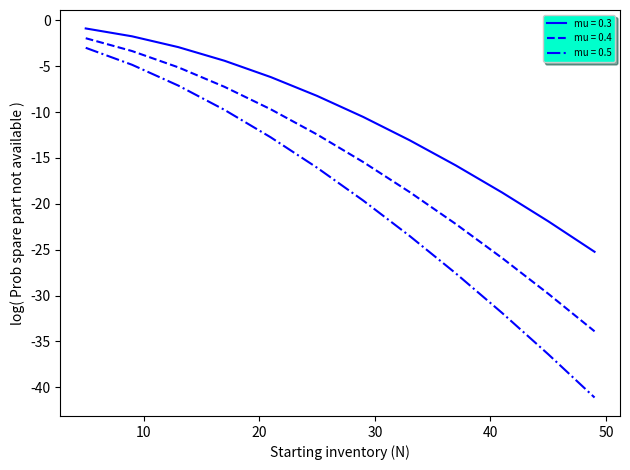

Write the Python code that produced this figure. (Note: this script raises an exception after producing the figure.)
import numpy as np
import seaborn as sns
import matplotlib.pyplot as plt
import math

lambda_1 = 0.2 #rate of a machine going from state 1 to 2
lambda_2 = 0.3 # rate of a machine going from state 2 to 3
mu = 0.3 # rate of delivery of spare parts
N = 10 # number of spareparts
M = 40 # number of machines to serve

def matrix_F_n(lambda_1, M, n, N):
	Fn = np.zeros((M+1,M+1))	
	for k in range(1,M+1):
		Fn[k][k-1] = k*lambda_1
	if(n>N):
		i = n-N				
		for k in range(M-i,M+1):
			Fn[k][k-1] = (M-i)*lambda_1			
	return Fn

def matrix_B_n(mu,n,M):
	return mu*n*np.eye(M+1)

def matrix_L_n(lambda_2,lambda_1,mu,M,n,N):
	Fn = matrix_F_n(lambda_1,M,n,N)
	Bn = matrix_B_n(mu,n,M)
	Ln = -1*(np.diag(Fn.sum(axis=1)+Bn.sum(axis=1)))  #row sum = 0
	for k in range(1,M+1):
		Ln[k-1][k] = (M-k+1)*lambda_2
		Ln[k-1][k-1] -= (M-k+1)*lambda_2	
	return Ln


def R_k(lambda_2,lambda_1,mu,M,N,k):
	R = -1*np.dot(matrix_F_n(lambda_1,M,M+N-1,N),np.linalg.inv(matrix_L_n(lambda_2,lambda_1,mu,M,M+N,N)))  # this is R_{M+N}
	if k > 1:
		for j in reversed(range(k,M+N)):		
			R = -1*np.dot(matrix_F_n(lambda_1,M,j-1,N),np.linalg.inv(matrix_L_n(lambda_2,lambda_1,mu,M,j,N)+ np.dot(R,matrix_B_n(mu,j+1,M)) ))
		return R
	if k==0:
		return -1*np.dot(matrix_B_n(mu,1,M),np.linalg.inv(matrix_L_n(lambda_2,lambda_1,mu,M,0,N)))					# R0 = -B_1L0^-1
	return	np.eye(M+1)			#R_1 = I

def pi(lambda_2,lambda_1,mu,M,N):
	F0 = matrix_F_n(lambda_1,M,0,N)
	L1 = matrix_L_n(lambda_2,lambda_1,mu,M,1,N)
	B2 = matrix_B_n(mu,2,M)
	R0 = R_k(lambda_2,lambda_1,mu,M,N,0)
	R2 = R_k(lambda_2,lambda_1,mu,M,N,2)
	e = np.ones((M+1,1))

	A = np.dot(R0,F0) + L1 + np.dot(R2,B2)

	normalizing_vec = np.dot(R0,e)
	R = np.eye(M+1)
	for j in range(1,M+N+1):
		R = np.dot(R,R_k(lambda_2,lambda_1,mu,M,N,j))
		normalizing_vec += np.dot(R,e)
	A = np.block([
			[A],
			[normalizing_vec.transpose()]
		])
	b = np.zeros((1,M+2)).transpose()
	b[M+1][0] = 1
	pi1 = np.linalg.lstsq(A,b,rcond=None)[0].transpose() #solving linear system of equations
	pi_vec = np.block([
				[np.dot(pi1,R_k(lambda_2,lambda_1,mu,M,N,0))]
			])

	#print(R_k(lambda_2,lambda_1,mu,M,N,0))
	for j in range(1,M+N):
		pi1 = np.dot(pi1,R_k(lambda_2,lambda_1,mu,M,N,j))
		pi_vec = np.block([
				[pi_vec],
				[pi1]
			])
	return(pi_vec)

def prob_sparepart_not_available(lambda_2,lambda_1,mu,M,N):
	Pr = 0
	pi_vector = pi(lambda_2,lambda_1,mu,M,N)
	for i in range(N,M+N):
		Pr += sum( [ pi_vector[i][j] for j in range(M-(i-N),M+1) ])
	return Pr

#print(prob_sparepart_not_available(lambda_2, lambda_1,mu,M,N))
# check the dependence of this probability on the parameters N,M,mu, 
# others we can't change but we can consider case 1: low lambda_1, case 2: high lambda_1 et
mu_vals = [0.3,0.4,0.5]
N_vals = [x for x in range(5, 50, 4)]
results = [[] for x in range(len(mu_vals)) ]
results_log = [[] for x in range(len(mu_vals)) ]
#mu_vals = [x/100 for x in range(40,100,5)]	
for i in range(len(mu_vals)):
	for N in N_vals:
		mu = mu_vals[i]
		res = prob_sparepart_not_available(lambda_2, lambda_1,mu,M,N)
		results_log[i].append(math.log(res,10))
		results[i].append(res)
#prob_mat = np.zeros((len(N_vals),len(mu_vals)))
#for i in range(len(N_vals)):
#	for j in range(len(mu_vals)):
#		prob_mat[i][j] = prob_sparepart_not_available(lambda_2, lambda_1,mu_vals[j],M,N_vals[i])

#ax = sns.heatmap(prob_mat)
plt.figure(1)
fig, ax = plt.subplots()
plt.plot(N_vals, results_log[0], 'b-', label = 'mu = 0.3' )
plt.plot(N_vals, results_log[1], 'b--', label = 'mu = 0.4' )
plt.plot(N_vals, results_log[2], 'b-.', label = 'mu = 0.5' )
plt.xlabel('Starting inventory (N)')
plt.ylabel('log( Prob spare part not available )')
legend = ax.legend(loc='upper right', shadow=True, fontsize='x-small')
legend.get_frame().set_facecolor('#00FFCC')
plt.tight_layout()
plt.savefig("C:/Users/sapoorv/Downloads/CODE/python/SP management/prob_NA_N_log.png")

plt.figure(2)
fig, ax = plt.subplots()
plt.plot(N_vals,results[0], 'b-', label = 'mu = 0.3')
plt.plot(N_vals,results[1], 'b--', label = 'mu = 0.4')
plt.plot(N_vals,results[2], 'b-.', label = 'mu = 0.5')
plt.xlabel('Starting inventory (N)')
plt.ylabel('Prob spare part not available')
legend = ax.legend(loc='upper right', shadow=True, fontsize='x-small')
legend.get_frame().set_facecolor('#00FFCC')
plt.tight_layout()
plt.savefig("C:/Users/sapoorv/Downloads/CODE/python/SP management/prob_NA_N.png")
